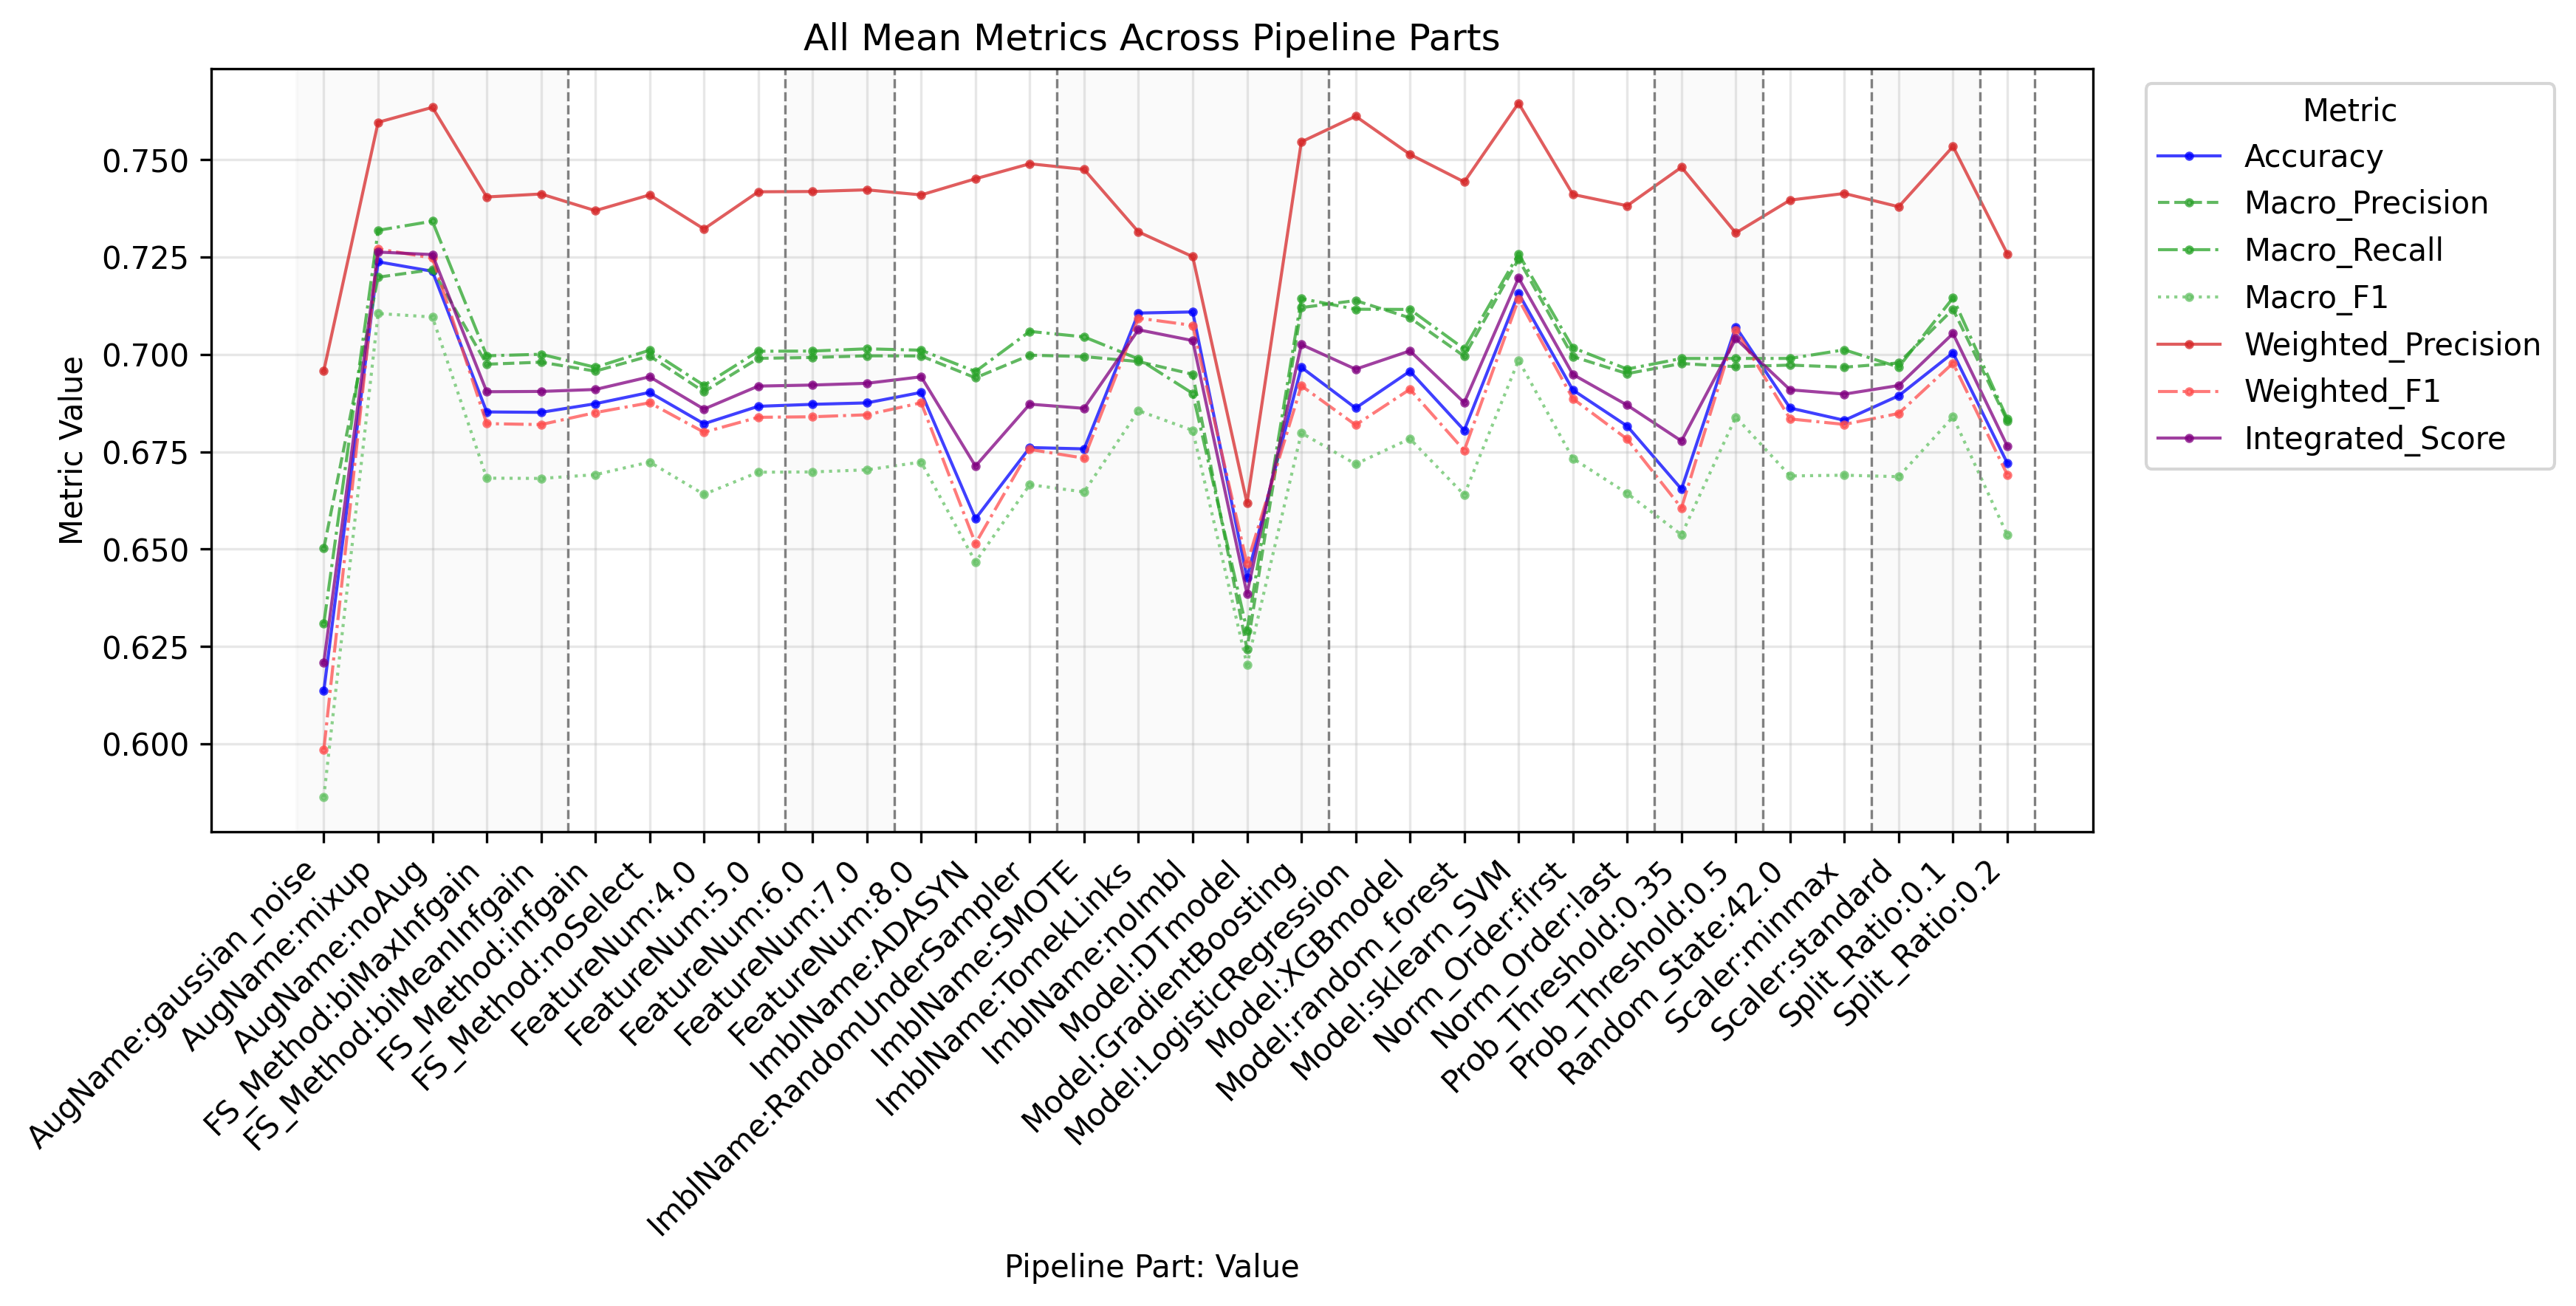

Source data for this figure (header and first rows):
PipelinePart, PartValue, Metric, Value
FeatureNum, 4.0, Accuracy, 0.6822
FeatureNum, 5.0, Accuracy, 0.6867
FeatureNum, 6.0, Accuracy, 0.6872
FeatureNum, 7.0, Accuracy, 0.6876
FeatureNum, 8.0, Accuracy, 0.6902
FeatureNum, 4.0, Macro_Precision, 0.6904
FeatureNum, 5.0, Macro_Precision, 0.699
FeatureNum, 6.0, Macro_Precision, 0.6992
FeatureNum, 7.0, Macro_Precision, 0.6996
FeatureNum, 8.0, Macro_Precision, 0.6996
FeatureNum, 4.0, Macro_Recall, 0.6921
FeatureNum, 5.0, Macro_Recall, 0.7008
FeatureNum, 6.0, Macro_Recall, 0.7009
FeatureNum, 7.0, Macro_Recall, 0.7014
FeatureNum, 8.0, Macro_Recall, 0.7011
FeatureNum, 4.0, Macro_F1, 0.6641
FeatureNum, 5.0, Macro_F1, 0.6698
FeatureNum, 6.0, Macro_F1, 0.6698
FeatureNum, 7.0, Macro_F1, 0.6704
FeatureNum, 8.0, Macro_F1, 0.6724
FeatureNum, 4.0, Weighted_Precision, 0.7322
FeatureNum, 5.0, Weighted_Precision, 0.7417
FeatureNum, 6.0, Weighted_Precision, 0.7418
FeatureNum, 7.0, Weighted_Precision, 0.7423
FeatureNum, 8.0, Weighted_Precision, 0.7409
FeatureNum, 4.0, Weighted_Recall, 0.6822
FeatureNum, 5.0, Weighted_Recall, 0.6867
FeatureNum, 6.0, Weighted_Recall, 0.6872
FeatureNum, 7.0, Weighted_Recall, 0.6876
FeatureNum, 8.0, Weighted_Recall, 0.6902
FeatureNum, 4.0, Weighted_F1, 0.68
FeatureNum, 5.0, Weighted_F1, 0.6839
FeatureNum, 6.0, Weighted_F1, 0.684
FeatureNum, 7.0, Weighted_F1, 0.6845
FeatureNum, 8.0, Weighted_F1, 0.6876
FeatureNum, 4.0, Micro_Precision, 0.6822
FeatureNum, 5.0, Micro_Precision, 0.6867
FeatureNum, 6.0, Micro_Precision, 0.6872
FeatureNum, 7.0, Micro_Precision, 0.6876
FeatureNum, 8.0, Micro_Precision, 0.6902
FeatureNum, 4.0, Micro_Recall, 0.6822
FeatureNum, 5.0, Micro_Recall, 0.6867
FeatureNum, 6.0, Micro_Recall, 0.6872
FeatureNum, 7.0, Micro_Recall, 0.6876
FeatureNum, 8.0, Micro_Recall, 0.6902
FeatureNum, 4.0, Micro_F1, 0.6822
FeatureNum, 5.0, Micro_F1, 0.6867
FeatureNum, 6.0, Micro_F1, 0.6872
FeatureNum, 7.0, Micro_F1, 0.6876
FeatureNum, 8.0, Micro_F1, 0.6902
FeatureNum, 4.0, Integrated_Score, 0.686
FeatureNum, 5.0, Integrated_Score, 0.6919
FeatureNum, 6.0, Integrated_Score, 0.6921
FeatureNum, 7.0, Integrated_Score, 0.6926
FeatureNum, 8.0, Integrated_Score, 0.6942
FS_Method, biMaxInfgain, Accuracy, 0.6852
FS_Method, biMeanInfgain, Accuracy, 0.6851
FS_Method, infgain, Accuracy, 0.6873
FS_Method, noSelect, Accuracy, 0.6902
FS_Method, biMaxInfgain, Macro_Precision, 0.6975
... 292 more rows
